Run: headless pygame with SDL's dummy video driver; simulated clock (each Clock.tick advances the game by its frame time, no real sleeping); random seed 0; keys injected as events and as key.get_pressed() state; no mouse input.
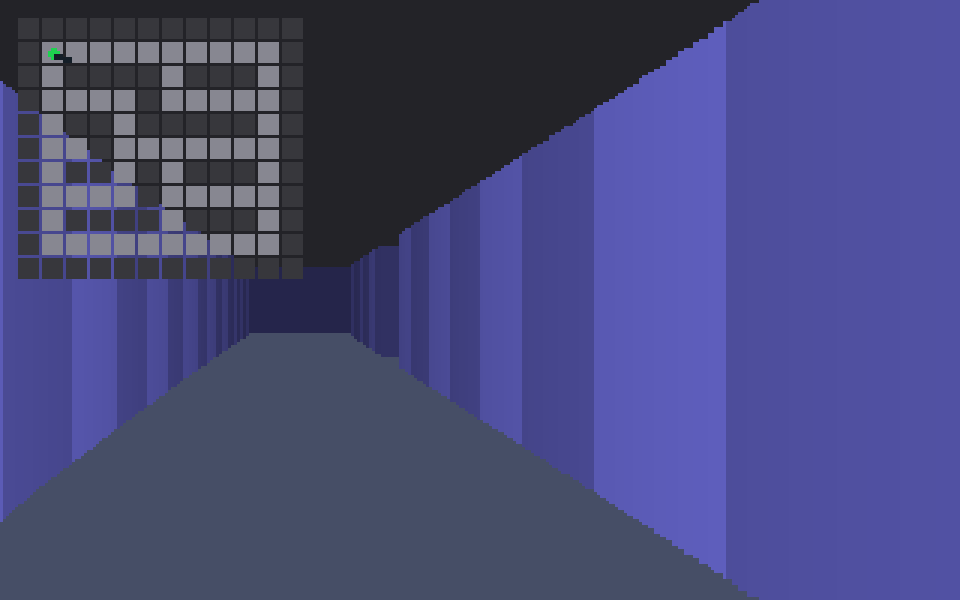
Frame 1 of 4 · flips 1–60 · no input
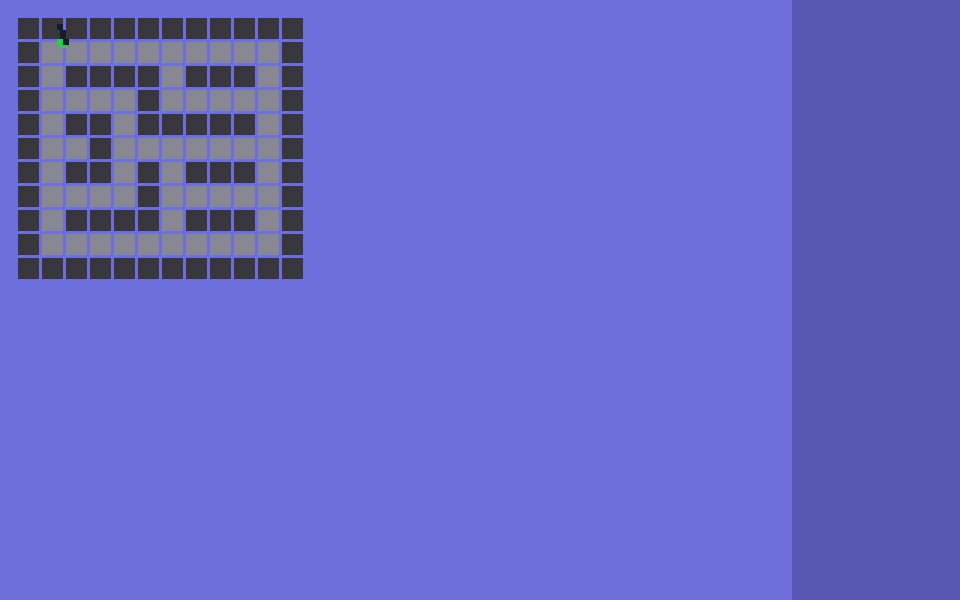
Frame 2 of 4 · flips 61–180 · tapped SPACE, RETURN · held RIGHT (→), D
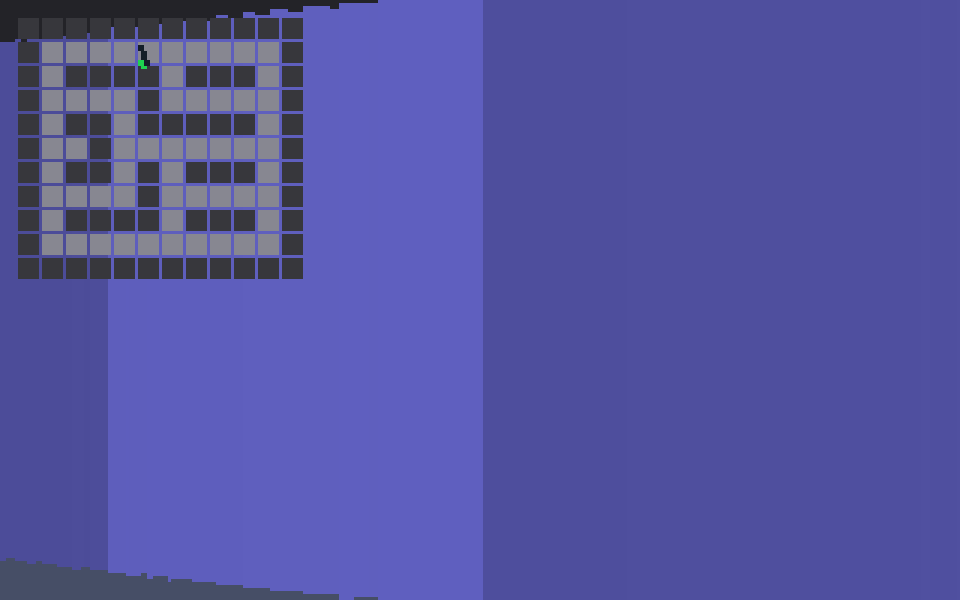
Frame 3 of 4 · flips 181–300 · held DOWN (↓), S
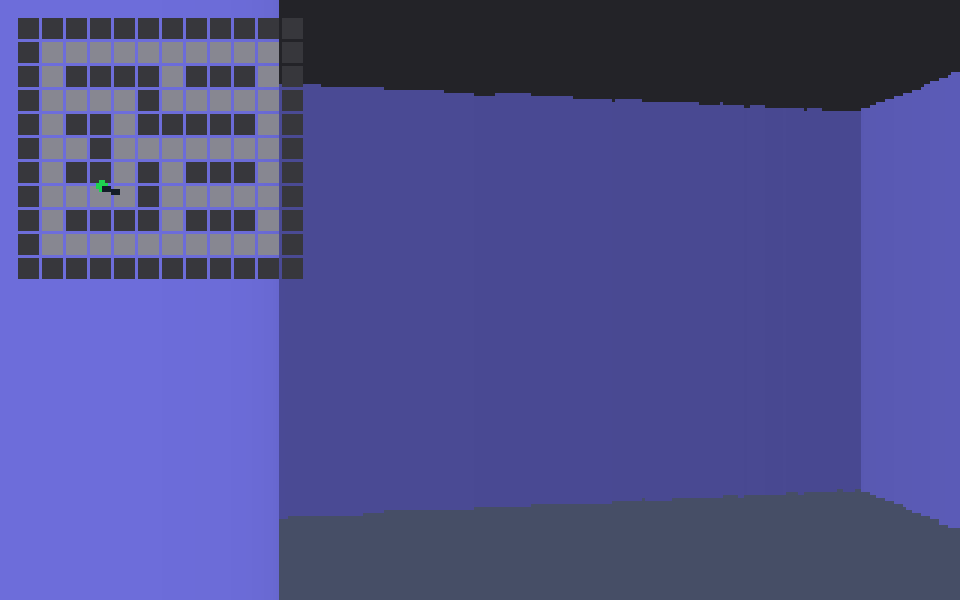
Frame 4 of 4 · flips 301–420 · held LEFT (←), A, UP (↑), W

The pygame program that drew these frames:

from __future__ import annotations

import argparse
import math
import os
from dataclasses import dataclass

import pygame


WORLD_MAP = [
    "111111111111",
    "100000000001",
    "101111011101",
    "100001000001",
    "101101111101",
    "100100000001",
    "101101011101",
    "100001000001",
    "101111011101",
    "100000000001",
    "111111111111",
]


@dataclass
class Player:
    x: float = 1.5
    y: float = 1.5
    angle: float = 0.2
    move_speed: float = 3.0
    turn_speed: float = 2.2


def is_wall(x: float, y: float) -> bool:
    if x < 0 or y < 0:
        return True
    tx, ty = int(x), int(y)
    if ty >= len(WORLD_MAP) or tx >= len(WORLD_MAP[0]):
        return True
    return WORLD_MAP[ty][tx] == "1"


def move_with_collision(player: Player, forward: float, strafe: float, dt: float) -> None:
    sin_a = math.sin(player.angle)
    cos_a = math.cos(player.angle)
    step = player.move_speed * dt
    dx = (cos_a * forward - sin_a * strafe) * step
    dy = (sin_a * forward + cos_a * strafe) * step

    candidate_x = player.x + dx
    if not is_wall(candidate_x, player.y):
        player.x = candidate_x

    candidate_y = player.y + dy
    if not is_wall(player.x, candidate_y):
        player.y = candidate_y


def cast_ray(px: float, py: float, ray_angle: float, max_depth: float = 20.0) -> tuple[float, int]:
    sin_a = math.sin(ray_angle)
    cos_a = math.cos(ray_angle)
    depth = 0.0
    step = 0.02

    while depth < max_depth:
        depth += step
        test_x = px + cos_a * depth
        test_y = py + sin_a * depth
        if is_wall(test_x, test_y):
            shade = 180 if int(test_x * 2) % 2 == 0 else 220
            return depth, shade
    return max_depth, 120


def draw_minimap(surface: pygame.Surface, player: Player, scale: int = 8) -> None:
    map_h = len(WORLD_MAP)
    map_w = len(WORLD_MAP[0])
    pad = 6
    for y in range(map_h):
        for x in range(map_w):
            color = (55, 55, 60) if WORLD_MAP[y][x] == "1" else (135, 135, 145)
            rect = (pad + x * scale, pad + y * scale, scale - 1, scale - 1)
            pygame.draw.rect(surface, color, rect)

    px = int(pad + player.x * scale)
    py = int(pad + player.y * scale)
    pygame.draw.circle(surface, (30, 210, 80), (px, py), 2)
    lx = int(px + math.cos(player.angle) * 6)
    ly = int(py + math.sin(player.angle) * 6)
    pygame.draw.line(surface, (20, 30, 40), (px, py), (lx, ly), 2)


def run(smoke_test: bool = False) -> None:
    if smoke_test:
        os.environ["SDL_VIDEODRIVER"] = "dummy"

    pygame.init()
    screen_w, screen_h = 960, 600
    internal_w, internal_h = 320, 200
    screen = pygame.display.set_mode((screen_w, screen_h))
    surface = pygame.Surface((internal_w, internal_h))
    clock = pygame.time.Clock()
    pygame.display.set_caption("Wolf3D PoC - M1")

    fov = math.radians(60)
    player = Player()
    show_minimap = True

    running = True
    frames = 0
    while running:
        dt = min(clock.tick(60) / 1000.0, 0.05)
        frames += 1

        for event in pygame.event.get():
            if event.type == pygame.QUIT:
                running = False
            if event.type == pygame.KEYDOWN:
                if event.key == pygame.K_ESCAPE:
                    running = False
                if event.key == pygame.K_m:
                    show_minimap = not show_minimap

        keys = pygame.key.get_pressed()
        forward = (float(keys[pygame.K_w]) - float(keys[pygame.K_s])) + (
            float(keys[pygame.K_UP]) - float(keys[pygame.K_DOWN])
        )
        strafe = float(keys[pygame.K_d]) - float(keys[pygame.K_a])
        turn = float(keys[pygame.K_RIGHT]) - float(keys[pygame.K_LEFT])
        if keys[pygame.K_q]:
            turn -= 1.0
        if keys[pygame.K_e]:
            turn += 1.0

        player.angle += turn * player.turn_speed * dt
        move_with_collision(player, forward, strafe, dt)

        surface.fill((35, 35, 40))
        pygame.draw.rect(surface, (70, 78, 102), (0, internal_h // 2, internal_w, internal_h // 2))

        for col in range(internal_w):
            ray_angle = player.angle - fov / 2.0 + (col / internal_w) * fov
            depth, shade = cast_ray(player.x, player.y, ray_angle)
            corrected = depth * math.cos(ray_angle - player.angle)
            wall_h = min(int(internal_h / max(corrected, 0.0001)), internal_h)

            intensity = max(40, int(shade / (1.0 + corrected * 0.15)))
            color = (intensity // 2, intensity // 2, intensity)
            top = (internal_h - wall_h) // 2
            pygame.draw.line(surface, color, (col, top), (col, top + wall_h))

        if show_minimap:
            draw_minimap(surface, player)

        scaled = pygame.transform.scale(surface, (screen_w, screen_h))
        screen.blit(scaled, (0, 0))
        pygame.display.flip()

        if smoke_test and frames >= 5:
            running = False

    pygame.quit()


def parse_args() -> argparse.Namespace:
    parser = argparse.ArgumentParser(description="Wolf3D-style raycasting PoC")
    parser.add_argument("--smoke-test", action="store_true", help="Run a short headless loop")
    return parser.parse_args()


def main() -> None:
    args = parse_args()
    run(smoke_test=args.smoke_test)


if __name__ == "__main__":
    main()
